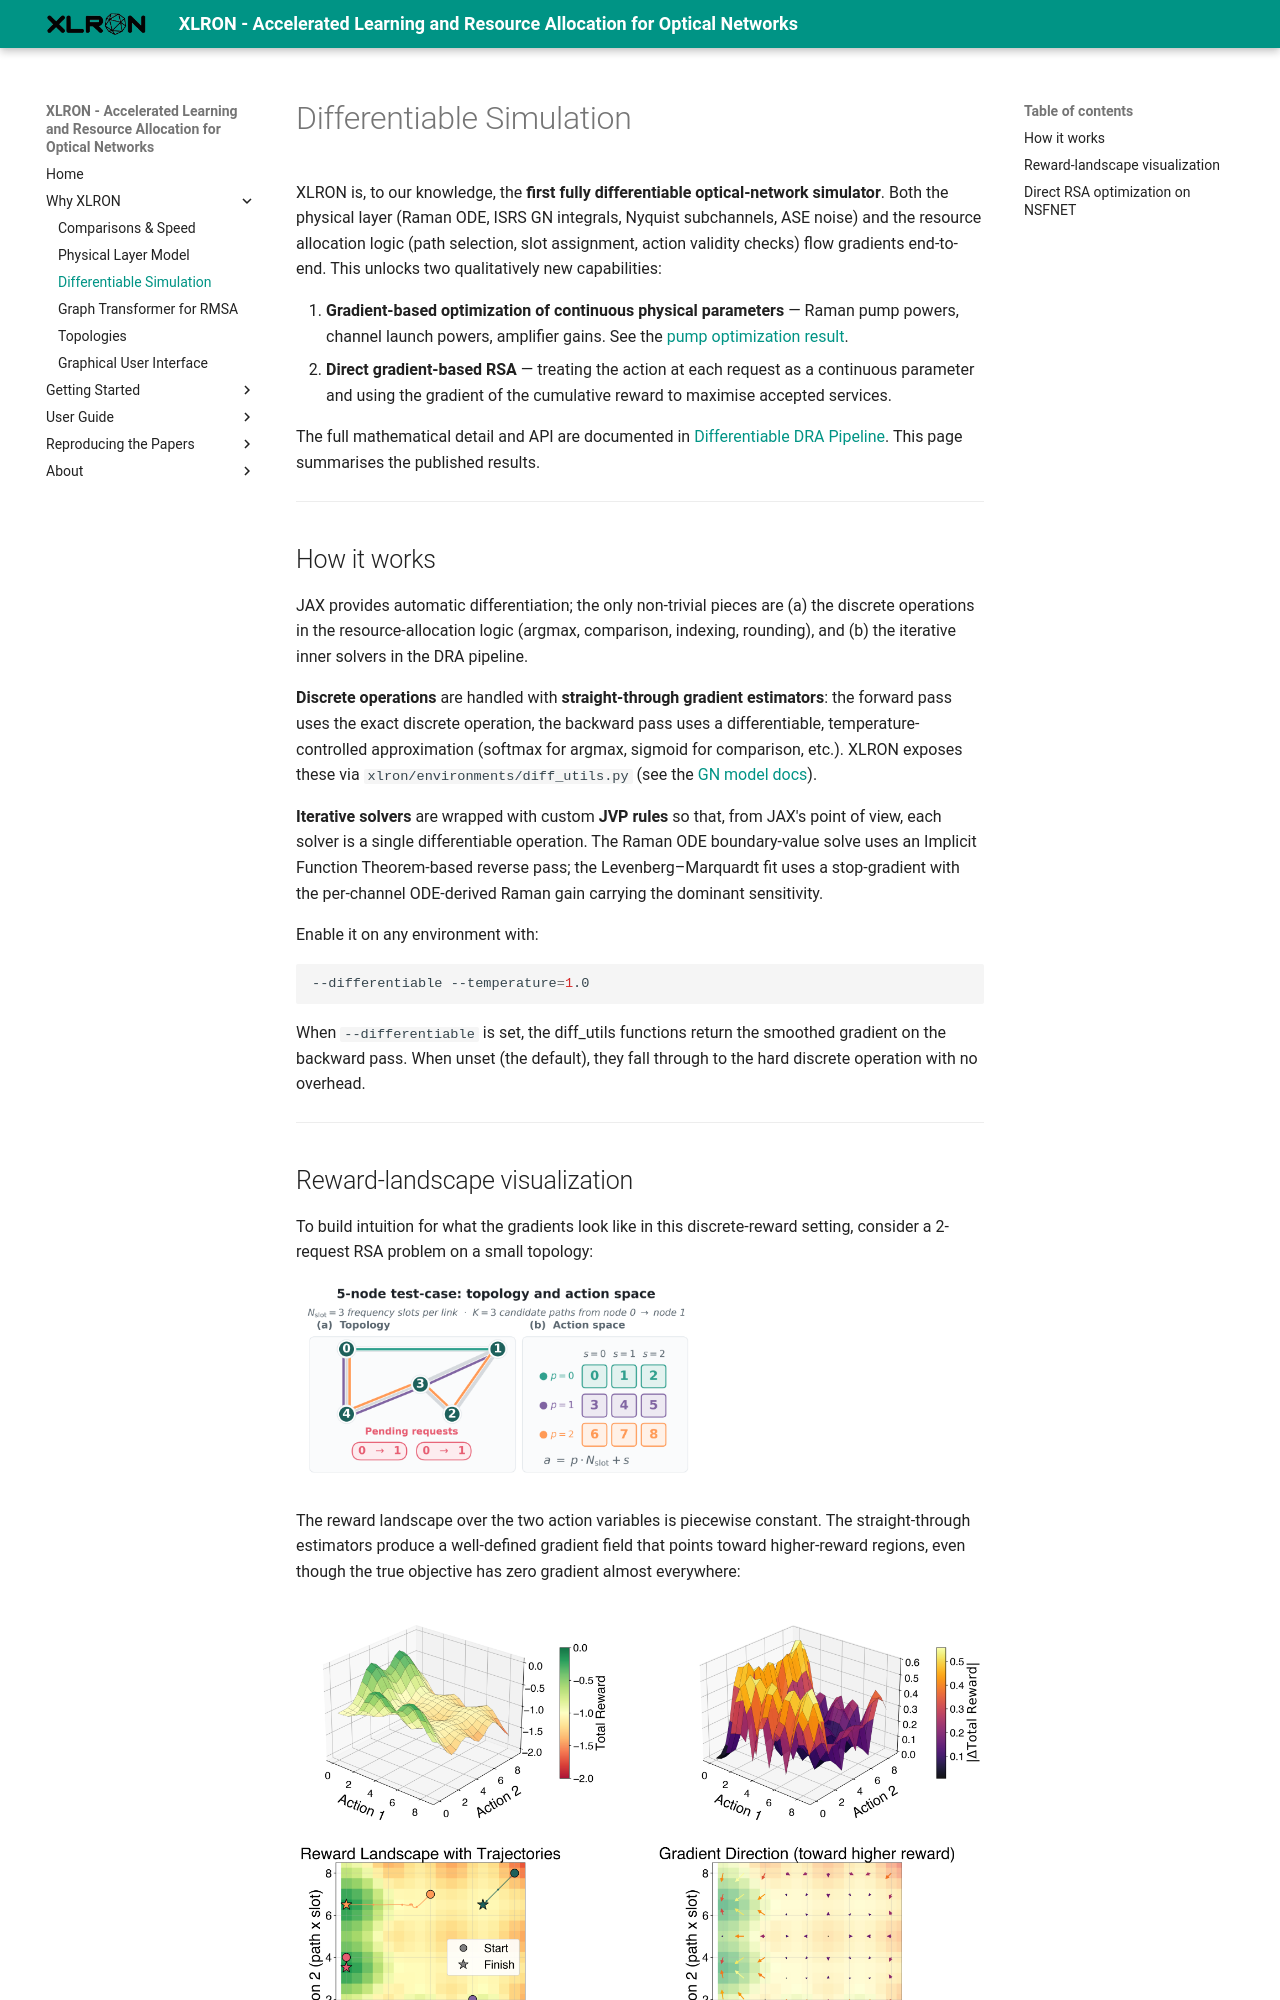

repository: micdoh/XLRON · page: features/differentiable/index.html · generator: mkdocs

# Differentiable Simulation

XLRON is, to our knowledge, the **first fully differentiable optical-network simulator**. Both the physical layer (Raman ODE, ISRS GN integrals, Nyquist subchannels, ASE noise) and the resource allocation logic (path selection, slot assignment, action validity checks) flow gradients end-to-end. This unlocks two qualitatively new capabilities:

1. **Gradient-based optimization of continuous physical parameters** — Raman pump powers, channel launch powers, amplifier gains. See the [pump optimization result](physical_layer.md#gradient-based-raman-pump-optimization).
2. **Direct gradient-based RSA** — treating the action at each request as a continuous parameter and using the gradient of the cumulative reward to maximise accepted services.

The full mathematical detail and API are documented in [Differentiable DRA Pipeline](../differentiable_dra.md). This page summarises the published results.

---

## How it works

JAX provides automatic differentiation; the only non-trivial pieces are (a) the discrete operations in the resource-allocation logic (argmax, comparison, indexing, rounding), and (b) the iterative inner solvers in the DRA pipeline.

**Discrete operations** are handled with **straight-through gradient estimators**: the forward pass uses the exact discrete operation, the backward pass uses a differentiable, temperature-controlled approximation (softmax for argmax, sigmoid for comparison, etc.). XLRON exposes these via `xlron/environments/diff_utils.py` (see the [GN model docs](../differentiable_dra.md)).

**Iterative solvers** are wrapped with custom **JVP rules** so that, from JAX's point of view, each solver is a single differentiable operation. The Raman ODE boundary-value solve uses an Implicit Function Theorem-based reverse pass; the Levenberg–Marquardt fit uses a stop-gradient with the per-channel ODE-derived Raman gain carrying the dominant sensitivity.

Enable it on any environment with:

```bash
--differentiable --temperature=1.0
```

When `--differentiable` is set, the diff_utils functions return the smoothed gradient on the backward pass. When unset (the default), they fall through to the hard discrete operation with no overhead.

---
